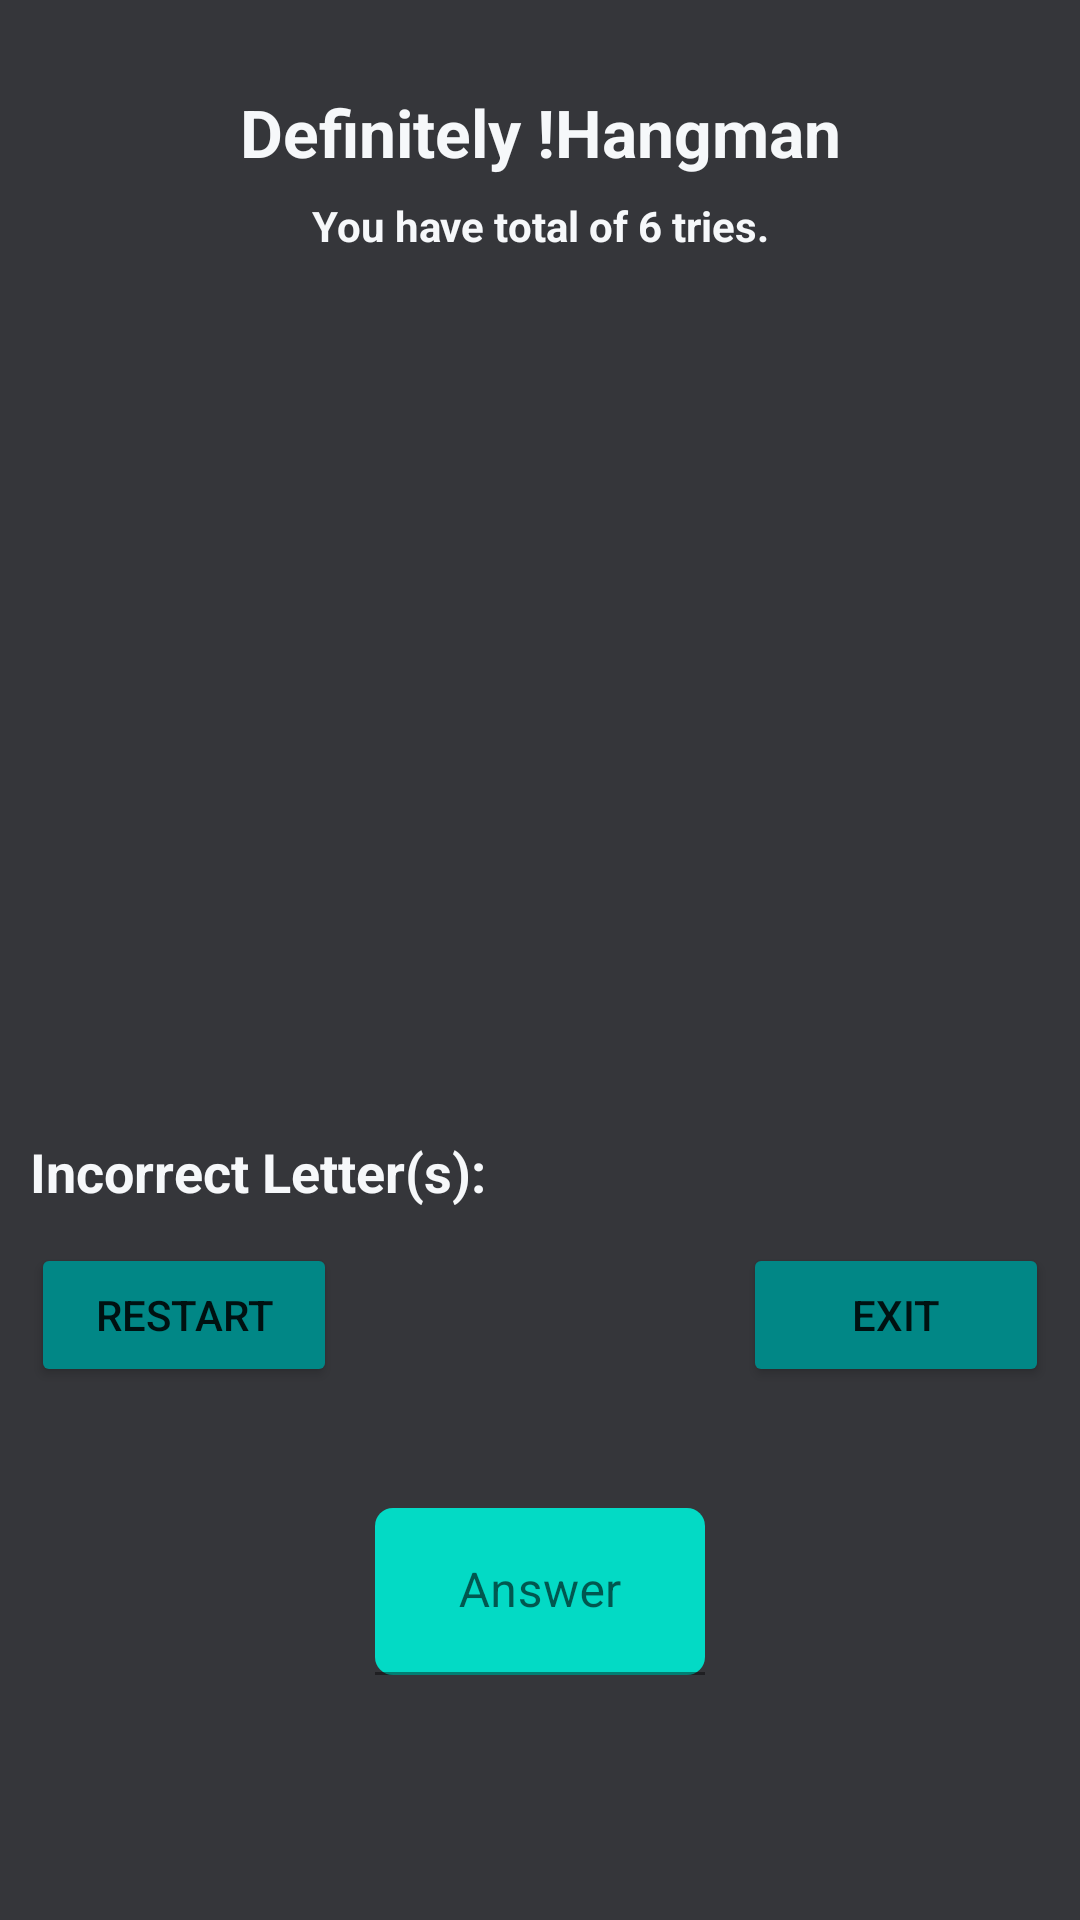

Here is an Android app screen rendered from its layout file. Give the layout XML and the strings, colors and styles it references.
<!-- AndroidManifest.xml: application theme Theme.NotHangman -->
<!-- res/layout/activity_main.xml -->
<?xml version="1.0" encoding="utf-8"?>
<androidx.constraintlayout.widget.ConstraintLayout
    xmlns:android="http://schemas.android.com/apk/res/android"
    xmlns:app="http://schemas.android.com/apk/res-auto"
    android:layout_width="match_parent"
    android:layout_height="match_parent"
    android:background="@color/milkB">

    <TextView
        android:layout_width="wrap_content"
        android:layout_height="wrap_content"
        android:text="@string/title"
        android:textSize="22sp"
        android:textStyle="bold"
        app:layout_constraintBottom_toBottomOf="parent"
        app:layout_constraintStart_toStartOf="parent"
        app:layout_constraintTop_toTopOf="parent"
        app:layout_constraintEnd_toEndOf="parent"
        app:layout_constraintVertical_bias="0.048"
        android:textColor="@color/milkW"/>

    <TextView
        android:layout_width="wrap_content"
        android:layout_height="wrap_content"
        android:text="@string/instruction"
        android:textSize="14sp"
        android:textStyle="bold"
        app:layout_constraintBottom_toBottomOf="parent"
        app:layout_constraintStart_toStartOf="parent"
        app:layout_constraintTop_toTopOf="parent"
        app:layout_constraintEnd_toEndOf="parent"
        app:layout_constraintVertical_bias="0.106"
        android:textColor="@color/milkW"/>

    <TextView
        android:id="@+id/guessW"
        android:layout_width="wrap_content"
        android:layout_height="wrap_content"
        app:layout_constraintBottom_toBottomOf="parent"
        app:layout_constraintStart_toStartOf="parent"
        app:layout_constraintTop_toTopOf="parent"
        app:layout_constraintEnd_toEndOf="parent"
        app:layout_constraintVertical_bias="0.34"
        android:textColor="@color/milkW"/>

    <LinearLayout
        android:id="@+id/container1"
        android:layout_width="match_parent"
        android:layout_height="26dp"
        android:layout_margin="10dp"
        android:orientation="horizontal"
        app:layout_constraintBottom_toBottomOf="parent"
        app:layout_constraintStart_toStartOf="parent"
        app:layout_constraintTop_toTopOf="parent"
        app:layout_constraintEnd_toEndOf="parent"
        app:layout_constraintVertical_bias="0.62">

        <TextView
            android:id="@+id/prompt1"
            android:layout_width="wrap_content"
            android:layout_height="wrap_content"
            android:text="@string/prompt1"
            android:textSize="18sp"
            android:textStyle="bold"
            android:textColor="@color/milkW"/>

        <TextView
            android:id="@+id/incorrectL"
            android:layout_width="wrap_content"
            android:layout_height="wrap_content"
            android:layout_marginStart="4dp"
            android:textSize="18sp"
            android:textStyle="bold"
            android:textColor="@color/milkW"/>
    </LinearLayout>

    <com.google.android.material.textfield.TextInputLayout
        android:layout_width="110dp"
        android:layout_height="wrap_content"
        app:layout_constraintBottom_toBottomOf="parent"
        app:layout_constraintStart_toStartOf="parent"
        app:layout_constraintTop_toTopOf="parent"
        app:layout_constraintEnd_toEndOf="parent"
        app:layout_constraintVertical_bias="0.86"
        app:boxBackgroundColor="@color/teal_200"
        app:boxCornerRadiusBottomEnd="6dp"
        app:boxCornerRadiusBottomStart="6dp"
        app:boxCornerRadiusTopEnd="6dp"
        app:boxCornerRadiusTopStart="6dp">

        <com.google.android.material.textfield.TextInputEditText
            android:id="@+id/input"
            android:layout_width="match_parent"
            android:layout_height="match_parent"
            android:hint="@string/hint"
            android:gravity="center"
            android:inputType="text"
            android:maxLength="1"/>
    </com.google.android.material.textfield.TextInputLayout>

    <Button
        android:id="@+id/restart"
        android:layout_width="102dp"
        android:layout_height="wrap_content"
        android:text="@string/restart"
        app:layout_constraintBottom_toBottomOf="parent"
        app:layout_constraintStart_toStartOf="parent"
        app:layout_constraintTop_toTopOf="parent"
        app:layout_constraintEnd_toEndOf="parent"
        app:layout_constraintHorizontal_bias="0.04"
        app:layout_constraintVertical_bias="0.7"
        app:backgroundTint="@color/teal_700"/>

    <Button
        android:id="@+id/exit"
        android:layout_width="102dp"
        android:layout_height="wrap_content"
        android:text="@string/exit"
        app:layout_constraintBottom_toBottomOf="parent"
        app:layout_constraintStart_toStartOf="parent"
        app:layout_constraintTop_toTopOf="parent"
        app:layout_constraintEnd_toEndOf="parent"
        app:layout_constraintHorizontal_bias="0.96"
        app:layout_constraintVertical_bias="0.7"
        app:backgroundTint="@color/teal_700"/>
</androidx.constraintlayout.widget.ConstraintLayout>
<!-- resources referenced by this layout -->
<resources>
  <color name="milkB">#35363a</color>
  <color name="milkW">#f6f8fa</color>
  <color name="teal_200">#FF03DAC5</color>
  <color name="teal_700">#FF018786</color>
  <string name="exit">Exit</string>
  <string name="hint">Answer</string>
  <string name="instruction">You have total of 6 tries.</string>
  <string name="prompt1">Incorrect Letter(s): </string>
  <string name="restart">Restart</string>
  <string name="title">Definitely !Hangman</string>
  <style name="Theme.NotHangman" parent="Theme.MaterialComponents.DayNight.DarkActionBar">
          
          <item name="colorPrimary">@color/purple_500</item>
          <item name="colorPrimaryVariant">@color/purple_700</item>
          <item name="colorOnPrimary">@color/white</item>
          
          <item name="colorSecondary">@color/teal_200</item>
          <item name="colorSecondaryVariant">@color/teal_700</item>
          <item name="colorOnSecondary">@color/black</item>
          
          <item name="android:statusBarColor" tools:targetApi="21">?attr/colorPrimaryVariant</item>
          
      </style>
  <color name="white">#FFFFFF</color>
  <color name="black">#000000</color>
  <!-- not gathered from this repository: default colours our renderer supplied (Android Studio template values) -->
  <color name="purple_500">#FF6200EE</color>
  <color name="purple_700">#FF3700B3</color>
</resources>
